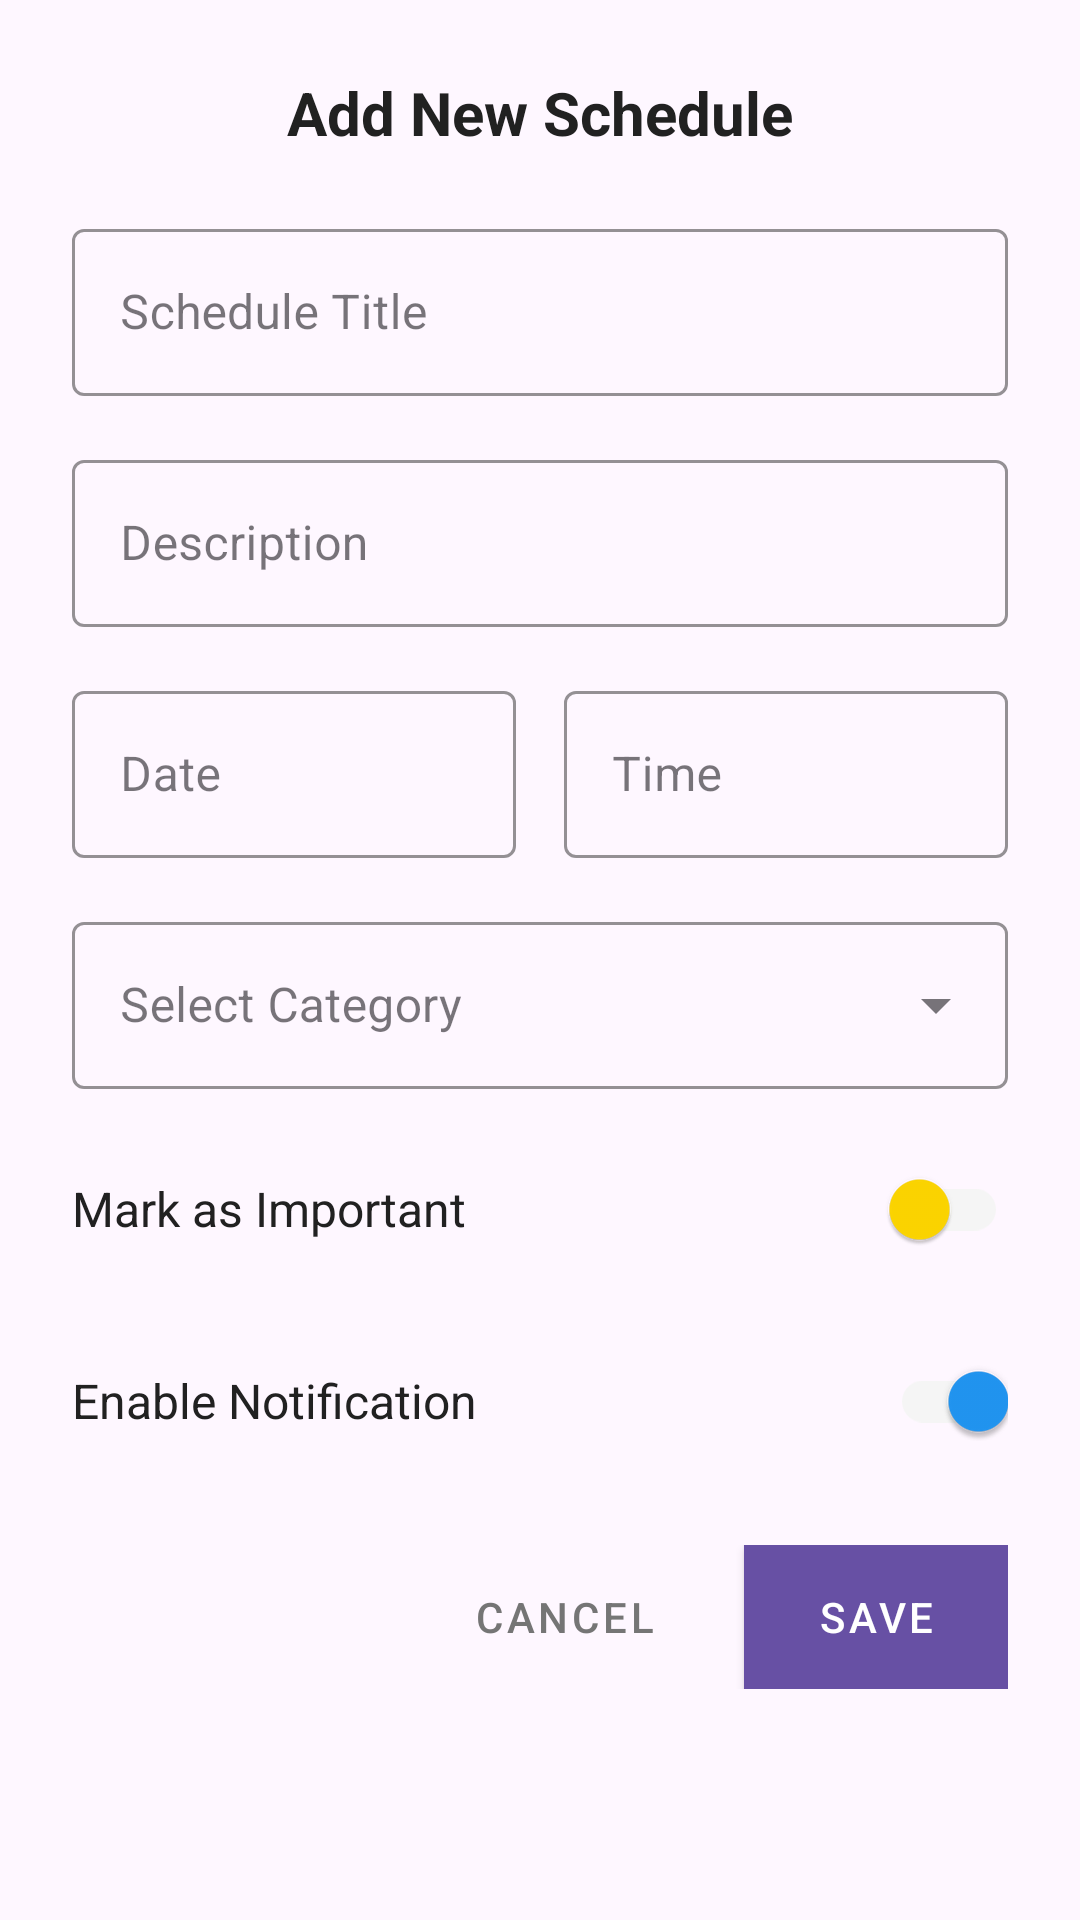

This screen was rendered from an Android layout file. Write that file and the resources it references.
<!-- AndroidManifest.xml: application theme Theme.TimeBalance -->
<!-- res/layout/dialog_add_schedule.xml -->
<?xml version="1.0" encoding="utf-8"?>
<LinearLayout xmlns:android="http://schemas.android.com/apk/res/android"
    xmlns:app="http://schemas.android.com/apk/res-auto"
    android:layout_width="match_parent"
    android:layout_height="wrap_content"
    android:orientation="vertical"
    android:padding="24dp">

    
    <TextView
        android:layout_width="match_parent"
        android:layout_height="wrap_content"
        android:text="Add New Schedule"
        android:textSize="20sp"
        android:textStyle="bold"
        android:textColor="@color/text_primary"
        android:layout_marginBottom="20dp"
        android:gravity="center" />

    
    <com.google.android.material.textfield.TextInputLayout
        android:layout_width="match_parent"
        android:layout_height="wrap_content"
        android:layout_marginBottom="16dp"
        app:boxStrokeColor="@color/primary_color"
        app:hintTextColor="@color/primary_color"
        style="@style/Widget.MaterialComponents.TextInputLayout.OutlinedBox">

        <com.google.android.material.textfield.TextInputEditText
            android:id="@+id/et_schedule_title"
            android:layout_width="match_parent"
            android:layout_height="wrap_content"
            android:hint="Schedule Title"
            android:inputType="text"
            android:maxLines="1" />

    </com.google.android.material.textfield.TextInputLayout>

    
    <com.google.android.material.textfield.TextInputLayout
        android:layout_width="match_parent"
        android:layout_height="wrap_content"
        android:layout_marginBottom="16dp"
        app:boxStrokeColor="@color/primary_color"
        app:hintTextColor="@color/primary_color"
        style="@style/Widget.MaterialComponents.TextInputLayout.OutlinedBox">

        <com.google.android.material.textfield.TextInputEditText
            android:id="@+id/et_schedule_description"
            android:layout_width="match_parent"
            android:layout_height="wrap_content"
            android:hint="Description"
            android:inputType="textMultiLine"
            android:maxLines="3" />

    </com.google.android.material.textfield.TextInputLayout>

    
    <LinearLayout
        android:layout_width="match_parent"
        android:layout_height="wrap_content"
        android:orientation="horizontal"
        android:layout_marginBottom="16dp">

        
        <com.google.android.material.textfield.TextInputLayout
            android:layout_width="0dp"
            android:layout_height="wrap_content"
            android:layout_weight="1"
            android:layout_marginEnd="8dp"
            app:boxStrokeColor="@color/primary_color"
            app:hintTextColor="@color/primary_color"
            style="@style/Widget.MaterialComponents.TextInputLayout.OutlinedBox"
            app:endIconMode="custom"
            app:endIconDrawable="@drawable/ic_calendar">

            <com.google.android.material.textfield.TextInputEditText
                android:id="@+id/et_schedule_date"
                android:layout_width="match_parent"
                android:layout_height="wrap_content"
                android:hint="Date"
                android:inputType="none"
                android:focusable="false"
                android:clickable="true" />

        </com.google.android.material.textfield.TextInputLayout>

        
        <com.google.android.material.textfield.TextInputLayout
            android:layout_width="0dp"
            android:layout_height="wrap_content"
            android:layout_weight="1"
            android:layout_marginStart="8dp"
            app:boxStrokeColor="@color/primary_color"
            app:hintTextColor="@color/primary_color"
            style="@style/Widget.MaterialComponents.TextInputLayout.OutlinedBox"
            app:endIconMode="custom"
            app:endIconDrawable="@drawable/ic_time">

            <com.google.android.material.textfield.TextInputEditText
                android:id="@+id/et_schedule_time"
                android:layout_width="match_parent"
                android:layout_height="wrap_content"
                android:hint="Time"
                android:inputType="none"
                android:focusable="false"
                android:clickable="true" />

        </com.google.android.material.textfield.TextInputLayout>

    </LinearLayout>

    
    <com.google.android.material.textfield.TextInputLayout
        android:layout_width="match_parent"
        android:layout_height="wrap_content"
        android:layout_marginBottom="16dp"
        app:boxStrokeColor="@color/primary_color"
        app:hintTextColor="@color/primary_color"
        style="@style/Widget.MaterialComponents.TextInputLayout.OutlinedBox.ExposedDropdownMenu">

        <AutoCompleteTextView
            android:id="@+id/spinner_category"
            android:layout_width="match_parent"
            android:layout_height="wrap_content"
            android:hint="Select Category"
            android:inputType="none"
            android:focusable="false"
            android:clickable="true" />

    </com.google.android.material.textfield.TextInputLayout>

    
    <LinearLayout
        android:layout_width="match_parent"
        android:layout_height="wrap_content"
        android:orientation="horizontal"
        android:gravity="center_vertical"
        android:layout_marginBottom="16dp">

        <TextView
            android:layout_width="0dp"
            android:layout_height="wrap_content"
            android:layout_weight="1"
            android:text="Mark as Important"
            android:textSize="16sp"
            android:textColor="@color/text_primary" />

        <com.google.android.material.switchmaterial.SwitchMaterial
            android:id="@+id/switch_starred"
            android:layout_width="wrap_content"
            android:layout_height="wrap_content"
            android:checked="false"
            app:thumbTint="@color/star_color"
            app:trackTint="@color/gray_light" />

    </LinearLayout>

    
    <LinearLayout
        android:layout_width="match_parent"
        android:layout_height="wrap_content"
        android:orientation="horizontal"
        android:gravity="center_vertical"
        android:layout_marginBottom="24dp">

        <TextView
            android:layout_width="0dp"
            android:layout_height="wrap_content"
            android:layout_weight="1"
            android:text="Enable Notification"
            android:textSize="16sp"
            android:textColor="@color/text_primary" />

        <com.google.android.material.switchmaterial.SwitchMaterial
            android:id="@+id/switch_notification"
            android:layout_width="wrap_content"
            android:layout_height="wrap_content"
            android:checked="true"
            app:thumbTint="@color/primary_color"
            app:trackTint="@color/gray_light" />

    </LinearLayout>

    
    <LinearLayout
        android:layout_width="match_parent"
        android:layout_height="wrap_content"
        android:orientation="horizontal"
        android:gravity="end">

        <Button
            android:id="@+id/btn_cancel"
            android:layout_width="wrap_content"
            android:layout_height="wrap_content"
            android:text="Cancel"
            android:textColor="@color/text_secondary"
            android:background="@android:color/transparent"
            android:layout_marginEnd="8dp"
            style="@style/Widget.MaterialComponents.Button.TextButton" />

        <Button
            android:id="@+id/btn_save"
            android:layout_width="wrap_content"
            android:layout_height="wrap_content"
            android:text="Save"
            android:textColor="@color/white"
            android:background="@color/success"
            android:layout_marginStart="8dp"
            style="@style/Widget.MaterialComponents.Button" />

    </LinearLayout>

</LinearLayout>
<!-- resources referenced by this layout -->
<resources>
  <color name="gray_light">#F5F5F5</color>
  <color name="primary_color">#2196F3</color>
  <color name="star_color">#FFD700</color>
  <color name="success">#4CAF50</color>
  <color name="text_primary">#212121</color>
  <color name="text_secondary">#757575</color>
  <color name="white">#FFFFFFFF</color>
  <style name="Theme.TimeBalance" parent="Base.Theme.TimeBalance" />
  <style name="Base.Theme.TimeBalance" parent="Theme.Material3.DayNight.NoActionBar">
          
          
      </style>
</resources>
